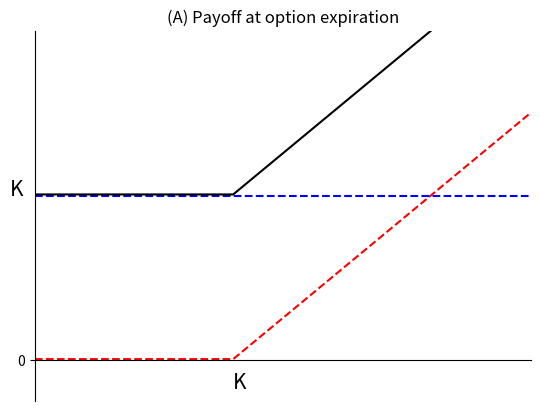

Recreate this plot in Python.
import numpy as np
import matplotlib.pyplot as plt

class Option():
    def __init__(self, K=60, position='long', value_range=100):
        self.exercise = K
        self.value_range = value_range
        assert position.lower() in ['long','short'], "You're in either long or short position."
        self.position = position.lower()
        
class CallOption(Option):
    def __init__(self, K=60, position='long', value_range=100):
        super().__init__(K=K, position=position, value_range=value_range) 
        
    def payoff(self):
        xx = np.linspace(0,self.value_range,self.value_range+1)
        if self.position == 'long':
            xx[xx < self.exercise] = 0
            xx[xx >= self.exercise] = xx[xx >= self.exercise] - self.exercise
        else:
            xx[xx < self.exercise] = 0
            xx[xx >= self.exercise] = self.exercise - xx[xx >= self.exercise]
            
        return xx

class PutOption(Option):
    def __init__(self, K=60, position='long', value_range=100):
        super().__init__(K=K, position=position, value_range=value_range) 
    
    def payoff(self):
        xx = np.linspace(0,self.value_range,self.value_range+1)
        if self.position == 'long':
            xx[xx <= self.exercise] = self.exercise - xx[xx <= self.exercise]
            xx[xx > self.exercise] = 0
        else:
            xx[xx <= self.exercise] = xx[xx <= self.exercise] - self.exercise
            xx[xx > self.exercise] = 0
            
        return xx

class Asset():
    def __init__(self, position='long', value_range=100):
        assert position.lower() in ['long','short'], "You're in either long or short position."
        self.position = position.lower()
        self.value_range = value_range
    
    def payoff(self):
        xx = np.linspace(0, self.value_range, self.value_range+1)
        if self.position == 'long':
            return xx
        else:
            return -xx

class Bond():
    def __init__(self,K=40, position='long', value_range=100):
        self.debt = K
        assert position.lower() in ['long','short'], "You're in either long or short position."
        self.position = position.lower()
        self.value_range = value_range
    
    def payoff(self):
        xx = np.ones(self.value_range+1)*self.debt
        if self.position == 'long':
            return xx
        else:
            return -xx


# Strategy (A)
call_40_long = CallOption(K=40, position='long')
bond_40_long = Bond(K=40, position='long')

xx = np.linspace(0,100,101)

plt.title("(A) Payoff at option expiration")

plt.gca().spines['top'].set_visible(False)
plt.gca().spines['right'].set_visible(False)
plt.gca().spines['bottom'].set_position(('data',0))

plt.plot(xx, call_40_long.payoff()+0.2, 'r--')
plt.plot(xx, bond_40_long.payoff(), 'b--')
plt.plot(xx, call_40_long.payoff()+40.3, 'k')

plt.xlim([0,100])
plt.ylim([-10,80])

plt.xticks([])
plt.yticks([0])

plt.text(40, -7, "K", fontdict={'size':15})
plt.text(-5, 40, "K", fontdict={'size':15})
plt.savefig("Strategy (A).png")
plt.show()

